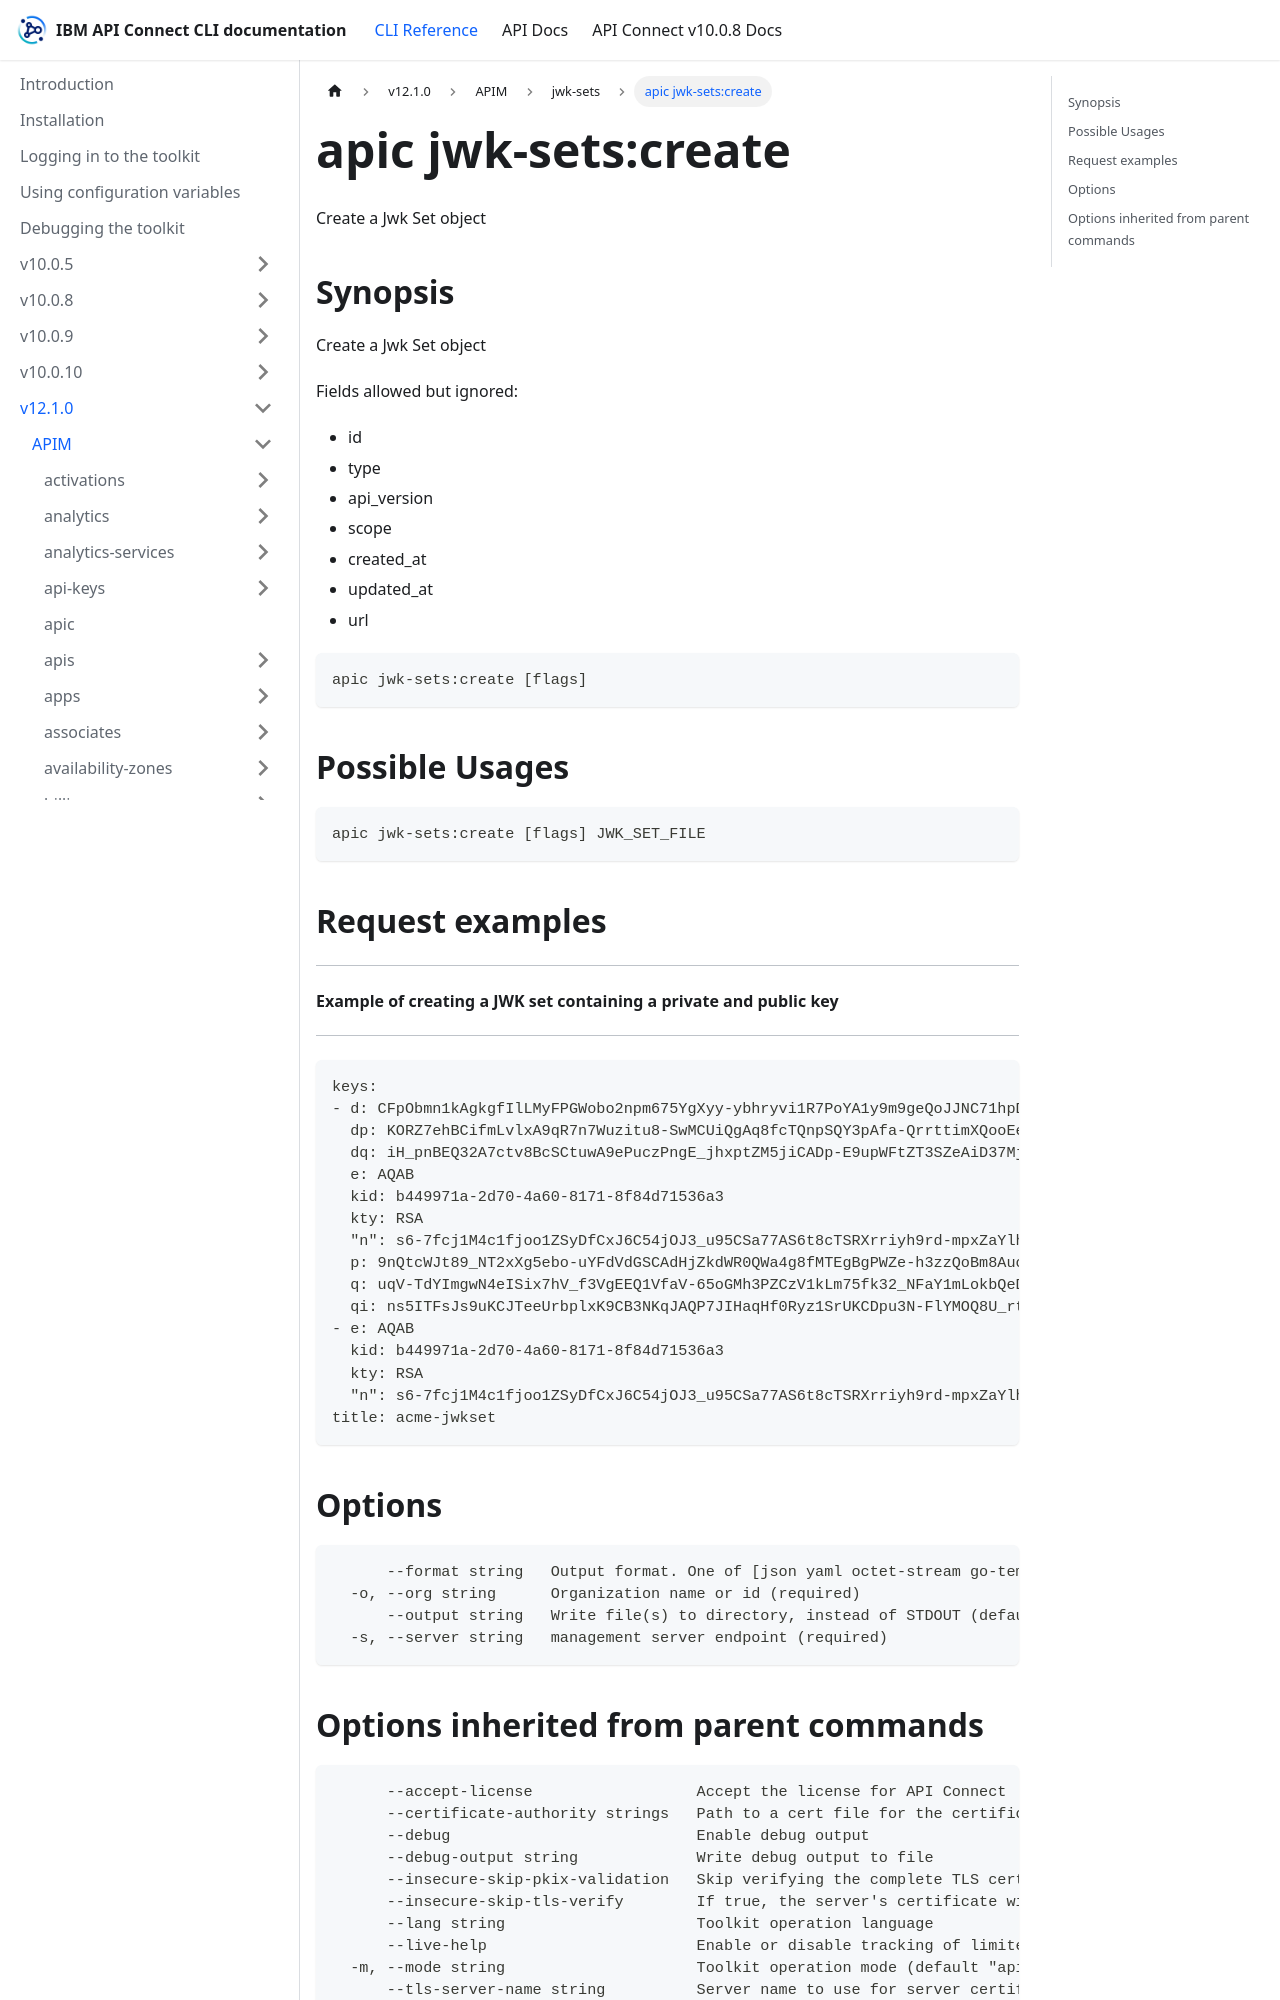

repository: ibm-apiconnect/clidocs · page: docs/v1210/apim/jwk-sets/apic_jwk-sets_create.html · generator: docusaurus

---
tags:
- "group: jwk-sets"
---
# apic jwk-sets:create

Create a Jwk Set object

## Synopsis

Create a Jwk Set object
          
          Fields allowed but ignored:
          - id
          - type
          - api_version
          - scope
          - created_at
          - updated_at
          - url

```
apic jwk-sets:create [flags]
```

## Possible Usages

```
apic jwk-sets:create [flags] JWK_SET_FILE
```

## Request examples

----------------------------------------------------------------------
#### Example of creating a JWK set containing a private and public key
----------------------------------------------------------------------

```
keys:
- d: CFpObmn1kAgkgfIlLMyFPGWobo2npm675YgXyy-ybhryvi1R7PoYA1y9m9geQoJJNC71hpDbvMQRMSF4NLvE9Hdbl6s-nr4zITklhwzwdr07Hb1p2lnJ_fsGFQNFVnGL--zDFvbZKAh0LdjSqCVG7PvV1baSg2IFLWIUcuPHO4L5RPueeSIXmDbLMZOt4hjetdn4B6zoiXfdaNOHrjfe-uZOVzywqjs7UdwlKiwgQ9eZACRkatnCBaPJGHheNjd6g9pT3HZxA6zmA_CZ3AGdneEg2g6pBWS94mMFQrgkFvjnrZHn9jO7FobVMrqaBWufBSPnAR86vSu3Hep-KBngUw
  dp: KORZ7ehBCifmLvlxA9qR7n7Wuzitu8-SwMCUiQgAq8fcTQnpSQY3pAfa-QrrttimXQooEeu5zszsC8kldAwTfKNB_f3SGBSx24Xqya0Xf6STYXldgc2Y34nPF4kyCaAplE06aiB-lAtqcTcmTRrFHjVBjAuHzpfKN6J3chkF9o0
  dq: iH_pnBEQ32A7ctv8BcSCtuwA9ePuczPngE_jhxptZM5jiCADp-E9upWFtZT3SZeAiD37MjWsTUaAwW3Uowus8CDchTN09cPSjFQffYAgL39NV_5jmIQ4aDPuDkPn94av6jzi3vOUzndrz2Xqp6MeOc64XpEQhyhcKAd1uIT1EPc
  e: AQAB
  kid: b449971a-2d70-4a60-8171-8f84d71536a3
  kty: RSA
  "n": s6-7fcj1M4c1fjoo1ZSyDfCxJ6C54jOJ3_u95CSa77AS6t8cTSRXrriyh9rd-mpxZaYlhZlsfoi286k5c8AcQRDv6Qu_IIv8FgoQEQNyTAWzspFsVoWNyF923V3vFfbgZuqdiOxODgAaEyjBWjOZ1yQTdQwT09g3aQSmS2UOsBGOI8mIPlnK_tZ6p4SxIC2kg_K8WeIoA8taT9CNfrOPHgJhG6kgcg5YOlpu9By5AqvZVALNPK4lAThwOfvrDG92MVekDRqGG4hUNaO4JhnV8eJz2cp1Qc3pKSJsDdubRY_mH6bd6FfG6LsAhkEvsmQYIE0T24pcZyti4mRf9-mqmQ
  p: 9nQtcWJt89_NT2xXg5ebo-uYFdVdGSCAdHjZkdWR0QWa4g8fMTEgBgPWZe-h3zzQoBm8AuoZZB6T9QKea9w0YAX-nesAkA0KgUoeaD4t-NhI12Il1irpAJTBdLreltE54M1Ca-SE4s6qpm9kJ8PIprxtdKeGMc5kRu0A0FBsGL8
  q: uqV-TdYImgwN4eISix7hV_f3VgEEQ1VfaV-65oGMh3PZCzV1kLm75fk32_NFaY1mLokbQeDJ3yUgiHi-iYRfKItS_22pZ1zGCEsN1k3lFr7ePrcgmjYMK2pUTpyxEc5Knzn5be4rb2dAvBsqccReps_RUxG2SA7YT7Xk9mqF-qc
  qi: ns5ITFsJs9uKCJTeeUrbplxK9CB3NKqJAQP7JIHaqHf0Ryz1SrUKCDpu3N-FlYMOQ8U_rtmNTAngy6s3SQ15GaOnwlI1e2howNAF0G0zo4o2flxLlSUtnxsKSvM3-K6JyX6bw2S6aZkS0Y04U6RH1xPDWTRCd09MKYjD5AGjgvg
- e: AQAB
  kid: b449971a-2d70-4a60-8171-8f84d71536a3
  kty: RSA
  "n": s6-7fcj1M4c1fjoo1ZSyDfCxJ6C54jOJ3_u95CSa77AS6t8cTSRXrriyh9rd-mpxZaYlhZlsfoi286k5c8AcQRDv6Qu_IIv8FgoQEQNyTAWzspFsVoWNyF923V3vFfbgZuqdiOxODgAaEyjBWjOZ1yQTdQwT09g3aQSmS2UOsBGOI8mIPlnK_tZ6p4SxIC2kg_K8WeIoA8taT9CNfrOPHgJhG6kgcg5YOlpu9By5AqvZVALNPK4lAThwOfvrDG92MVekDRqGG4hUNaO4JhnV8eJz2cp1Qc3pKSJsDdubRY_mH6bd6FfG6LsAhkEvsmQYIE0T24pcZyti4mRf9-mqmQ
title: acme-jwkset
```

## Options

```
      --format string   Output format. One of [json yaml octet-stream go-template=... go-template-file=...], defaults to yaml.
  -o, --org string      Organization name or id (required)
      --output string   Write file(s) to directory, instead of STDOUT (default "-")
  -s, --server string   management server endpoint (required)
```
